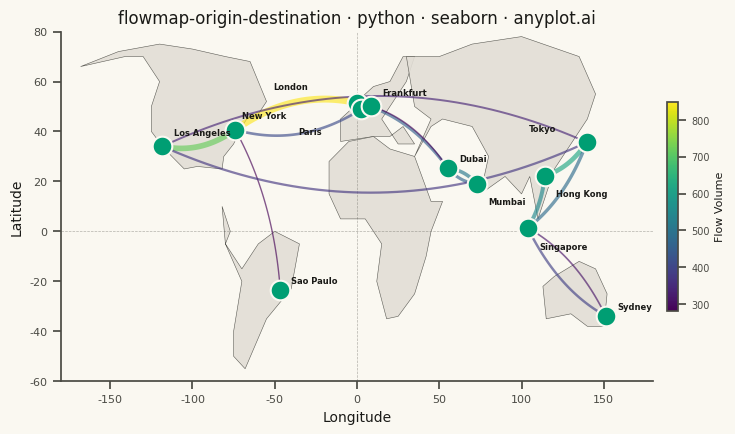

Write the Python code that produced this figure.
"""anyplot.ai
flowmap-origin-destination: Origin-Destination Flow Map
Library: seaborn 0.13.2 | Python 3.13.13
Quality: 73/100 | Updated: 2026-05-20
"""

import os

import matplotlib.pyplot as plt
import numpy as np
import pandas as pd
import seaborn as sns


# Theme tokens
THEME = os.getenv("ANYPLOT_THEME", "light")
PAGE_BG = "#FAF8F1" if THEME == "light" else "#1A1A17"
ELEVATED_BG = "#FFFDF6" if THEME == "light" else "#242420"
INK = "#1A1A17" if THEME == "light" else "#F0EFE8"
INK_SOFT = "#4A4A44" if THEME == "light" else "#B8B7B0"
LAND_COLOR = "#E2DED6" if THEME == "light" else "#2E2E2A"

sns.set_theme(
    style="ticks",
    rc={
        "figure.facecolor": PAGE_BG,
        "axes.facecolor": PAGE_BG,
        "axes.edgecolor": INK_SOFT,
        "axes.labelcolor": INK,
        "text.color": INK,
        "xtick.color": INK_SOFT,
        "ytick.color": INK_SOFT,
        "grid.color": INK,
        "grid.alpha": 0.10,
        "legend.facecolor": ELEVATED_BG,
        "legend.edgecolor": INK_SOFT,
    },
)

# Simplified world coastline polygons for geographic context
WORLD_COASTLINES = [
    # North America
    [
        (-168, 66),
        (-141, 70),
        (-130, 70),
        (-120, 60),
        (-125, 50),
        (-125, 40),
        (-117, 33),
        (-105, 25),
        (-97, 26),
        (-82, 25),
        (-81, 30),
        (-75, 35),
        (-70, 42),
        (-67, 45),
        (-60, 47),
        (-55, 52),
        (-60, 60),
        (-65, 68),
        (-80, 70),
        (-100, 73),
        (-120, 75),
        (-145, 72),
        (-168, 66),
    ],
    # South America
    [
        (-82, 10),
        (-77, 0),
        (-80, -5),
        (-70, -15),
        (-60, -5),
        (-50, 0),
        (-35, -5),
        (-40, -23),
        (-55, -35),
        (-68, -55),
        (-75, -50),
        (-75, -40),
        (-70, -20),
        (-80, -5),
        (-82, 10),
    ],
    # Europe
    [
        (-10, 36),
        (-10, 45),
        (-5, 48),
        (0, 52),
        (5, 55),
        (10, 58),
        (20, 60),
        (28, 70),
        (35, 70),
        (30, 60),
        (25, 55),
        (20, 50),
        (15, 45),
        (20, 40),
        (25, 35),
        (35, 35),
        (28, 42),
        (20, 38),
        (10, 38),
        (-10, 36),
    ],
    # Africa
    [
        (-17, 15),
        (-17, 28),
        (-5, 36),
        (10, 38),
        (20, 33),
        (35, 30),
        (45, 12),
        (52, 12),
        (45, 0),
        (42, -10),
        (35, -25),
        (25, -34),
        (18, -35),
        (12, -20),
        (15, -5),
        (5, 5),
        (-10, 5),
        (-17, 15),
    ],
    # Asia (connected to Europe/Africa via Middle East)
    [
        (35, 30),
        (45, 42),
        (52, 45),
        (70, 42),
        (80, 30),
        (75, 15),
        (90, 22),
        (100, 15),
        (105, 22),
        (110, 5),
        (120, 25),
        (130, 35),
        (140, 45),
        (145, 55),
        (135, 70),
        (100, 78),
        (70, 75),
        (50, 70),
        (30, 70),
        (35, 50),
        (45, 45),
        (35, 30),
    ],
    # Australia
    [
        (113, -22),
        (120, -18),
        (135, -12),
        (145, -15),
        (152, -25),
        (150, -38),
        (140, -38),
        (130, -33),
        (115, -35),
        (113, -22),
    ],
]

# Data: Migration flows between major world cities
np.random.seed(42)

cities = {
    "New York": (40.71, -74.01),
    "London": (51.51, -0.13),
    "Tokyo": (35.68, 139.69),
    "Sydney": (-33.87, 151.21),
    "Dubai": (25.20, 55.27),
    "Singapore": (1.35, 103.82),
    "Paris": (48.86, 2.35),
    "Los Angeles": (34.05, -118.24),
    "Hong Kong": (22.32, 114.17),
    "Frankfurt": (50.11, 8.68),
    "Mumbai": (19.08, 72.88),
    "Sao Paulo": (-23.55, -46.63),
}

# Label offsets to prevent overlap — LA moved right to clear y-axis tick;
# HK/Tokyo staggered vertically to avoid right-cluster overlap
label_offsets = {
    "New York": (5, 8),
    "London": (-60, 10),
    "Tokyo": (-42, 8),
    "Sydney": (8, 5),
    "Dubai": (8, 5),
    "Singapore": (8, -15),
    "Paris": (-45, -18),
    "Los Angeles": (8, 8),
    "Hong Kong": (8, -15),
    "Frankfurt": (8, 8),
    "Mumbai": (8, -15),
    "Sao Paulo": (8, 5),
}

flows = [
    ("New York", "London", 850),
    ("New York", "Los Angeles", 720),
    ("London", "Paris", 580),
    ("London", "Dubai", 450),
    ("Tokyo", "Hong Kong", 620),
    ("Tokyo", "Singapore", 480),
    ("Sydney", "Singapore", 390),
    ("Dubai", "Mumbai", 510),
    ("Los Angeles", "Tokyo", 340),
    ("Paris", "Frankfurt", 420),
    ("Hong Kong", "Singapore", 550),
    ("New York", "Sao Paulo", 280),
    ("London", "Frankfurt", 380),
    ("Singapore", "Sydney", 310),
    ("Mumbai", "Dubai", 460),
    ("Frankfurt", "Dubai", 290),
    ("Paris", "New York", 410),
    ("Tokyo", "Los Angeles", 370),
]

df_flows = pd.DataFrame(flows, columns=["origin", "destination", "flow"])
df_flows["origin_lat"] = df_flows["origin"].map(lambda x: cities[x][0])
df_flows["origin_lon"] = df_flows["origin"].map(lambda x: cities[x][1])
df_flows["dest_lat"] = df_flows["destination"].map(lambda x: cities[x][0])
df_flows["dest_lon"] = df_flows["destination"].map(lambda x: cities[x][1])

flow_min, flow_max = df_flows["flow"].min(), df_flows["flow"].max()
# Linewidth proportional to flow magnitude: 1.0 (min) to 5.0 (max)
df_flows["lw"] = 1.0 + 4.0 * (df_flows["flow"] - flow_min) / (flow_max - flow_min)

# Arc colors from viridis (perceptually uniform, approved palette)
n_colors = 256
arc_palette = sns.color_palette("viridis", n_colors=n_colors)
df_flows["color_idx"] = ((df_flows["flow"] - flow_min) / (flow_max - flow_min) * (n_colors - 1)).astype(int)

df_cities = pd.DataFrame([{"city": name, "lat": coords[0], "lon": coords[1]} for name, coords in cities.items()])

# Plot
fig, ax = plt.subplots(figsize=(8, 4.5), dpi=400, facecolor=PAGE_BG)
ax.set_facecolor(PAGE_BG)
ax.set_xlim(-180, 180)
ax.set_ylim(-60, 80)

# Draw simplified world coastlines for geographic context
for coastline in WORLD_COASTLINES:
    lons = [p[0] for p in coastline]
    lats = [p[1] for p in coastline]
    ax.fill(lons, lats, color=LAND_COLOR, edgecolor=INK_SOFT, linewidth=0.4, alpha=0.9, zorder=0)

# Draw curved arcs: quadratic Bezier with linewidth proportional to flow
n_points = 50
for _, row in df_flows.iterrows():
    t = np.linspace(0, 1, n_points)
    x0, y0 = row["origin_lon"], row["origin_lat"]
    x2, y2 = row["dest_lon"], row["dest_lat"]
    mid_x = (x0 + x2) / 2
    mid_y = (y0 + y2) / 2
    dx, dy = x2 - x0, y2 - y0
    length = np.sqrt(dx**2 + dy**2)
    offset = length * 0.15
    ctrl_x = mid_x - dy / length * offset
    ctrl_y = mid_y + dx / length * offset
    x = (1 - t) ** 2 * x0 + 2 * (1 - t) * t * ctrl_x + t**2 * x2
    y = (1 - t) ** 2 * y0 + 2 * (1 - t) * t * ctrl_y + t**2 * y2
    color = arc_palette[int(row["color_idx"])]
    ax.plot(x, y, color=color, linewidth=row["lw"], alpha=0.65, solid_capstyle="round", zorder=1)

# City nodes using seaborn scatterplot — Okabe-Ito position 1 as first (only) series
sns.scatterplot(
    data=df_cities, x="lon", y="lat", s=200, color="#009E73", edgecolor=PAGE_BG, linewidth=1.5, ax=ax, zorder=3
)

# City labels with custom offsets to prevent overlap
for _, row in df_cities.iterrows():
    offset = label_offsets.get(row["city"], (5, 5))
    ax.annotate(
        row["city"],
        (row["lon"], row["lat"]),
        xytext=offset,
        textcoords="offset points",
        fontsize=6,
        fontweight="bold",
        color=INK,
        zorder=4,
    )

# Geographic reference lines
ax.axhline(y=0, color=INK_SOFT, linestyle="--", linewidth=0.5, alpha=0.4, zorder=0)
ax.axvline(x=0, color=INK_SOFT, linestyle="--", linewidth=0.5, alpha=0.4, zorder=0)

# Style
ax.set_xlabel("Longitude", fontsize=10, color=INK)
ax.set_ylabel("Latitude", fontsize=10, color=INK)
ax.set_title("flowmap-origin-destination · python · seaborn · anyplot.ai", fontsize=12, fontweight="medium", color=INK)
ax.tick_params(axis="both", labelsize=8, colors=INK_SOFT)
sns.despine(ax=ax, left=False, bottom=False)

# Colorbar for flow magnitude
norm = plt.Normalize(vmin=flow_min, vmax=flow_max)
sm = plt.cm.ScalarMappable(cmap="viridis", norm=norm)
sm.set_array([])
cbar = plt.colorbar(sm, ax=ax, shrink=0.6, aspect=20, pad=0.02)
cbar.set_label("Flow Volume", fontsize=8, color=INK)
cbar.ax.tick_params(labelsize=7, colors=INK_SOFT)
cbar.outline.set_edgecolor(INK_SOFT)

plt.tight_layout()
plt.savefig(f"plot-{THEME}.png", dpi=400, bbox_inches="tight", facecolor=PAGE_BG)
